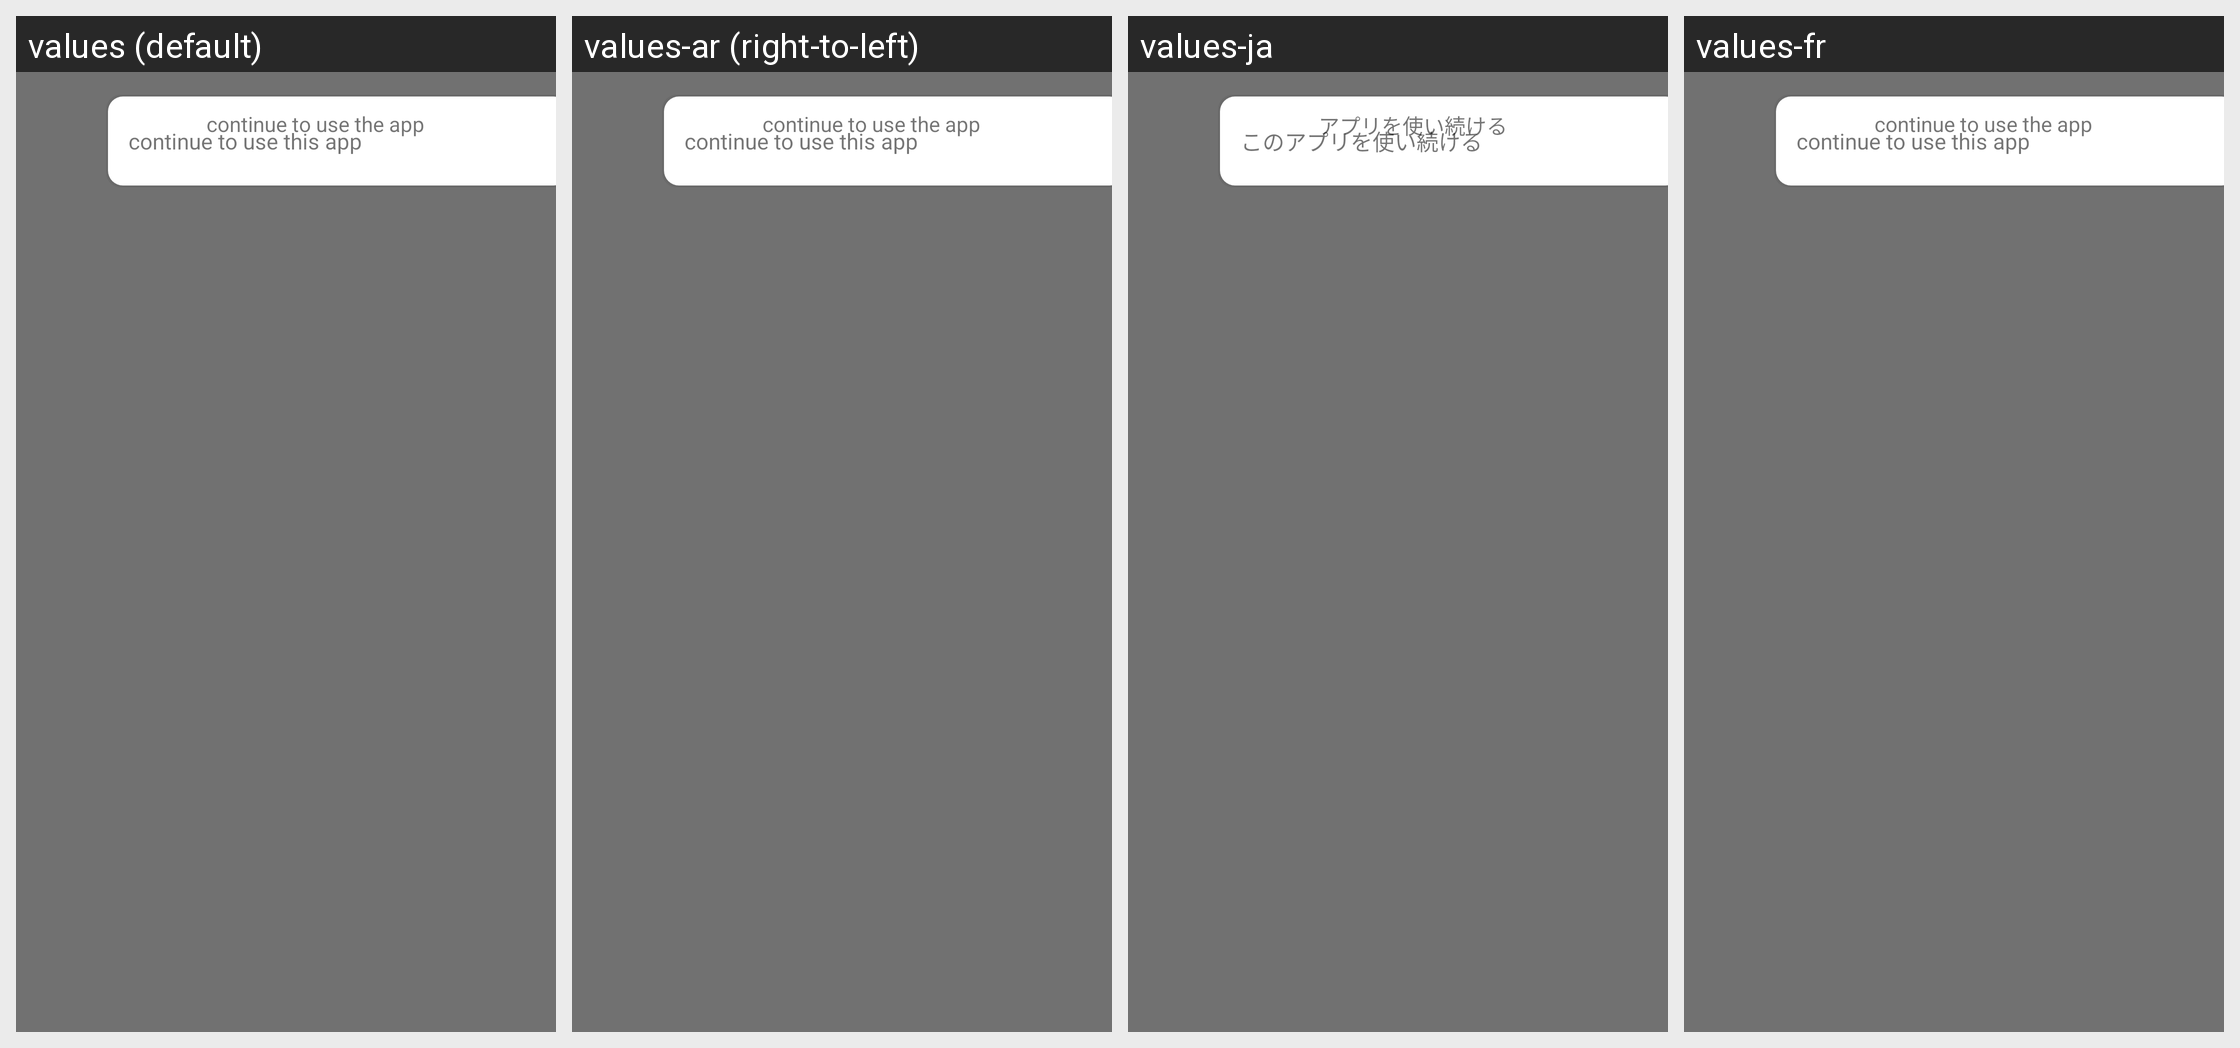

Locale-by-locale string values for the Android screen shown in this grid:
Android screen res/layout/unad_pangle_ad_container.xml rendered under 4 locales, left to right: values (default), values-ar (right-to-left), values-ja, values-fr. Device: Nexus 5 (rendered at 1080×1920; each locale shown at half size, 540×960, under a caption strip naming it); theme AppTheme.
Other locales in the repository, not shown: values-af, values-am, values-as, values-az, values-be, values-bg, values-bn, values-bs, values-ca, values-cs, values-da, values-de, values-el, values-en, values-en-rGB, values-es, values-es-rUS, values-et, values-eu, values-fa, values-fi, values-fr-rCA, values-gl, values-gu, values-he, values-hi, values-hr, values-hu, values-hy, values-id, values-in, values-is, values-it, values-iw, values-ka, values-kk, values-km, values-kn, values-ko, values-ky, values-lo, values-lt, values-lv, values-mk, values-ml, values-mn, values-mr, values-ms, values-my, values-nb, values-ne, values-nl, values-or, values-pa, values-pl, values-pt, values-pt-rBR, values-pt-rPT, values-ro, values-ru, values-ru-rRU, values-si, values-sk, values-sl, values-sq, values-sr, values-sv, values-sw, values-ta, values-te, values-th, values-tl, values-tr, values-uk, values-ur, values-uz, values-vi, values-zh, values-zh-rCN, values-zh-rHK, values-zh-rTW, values-zu.
Strings drawn on this screen, with the default value and each locale's value (text and hints the layout hard-codes, and strings that could not be matched under every locale, appear in the picture but are not listed):

unad_splash_start_title1
  values: continue to use the app
  values-ar: continue to use the app  [not translated; the default value is used]
  values-ja: アプリを使い続ける
  values-fr: continue to use the app  [not translated; the default value is used]

unad_splash_start_title2
  values: continue to use this app
  values-ar: continue to use this app  [not translated; the default value is used]
  values-ja: このアプリを使い続ける
  values-fr: continue to use this app  [not translated; the default value is used]
